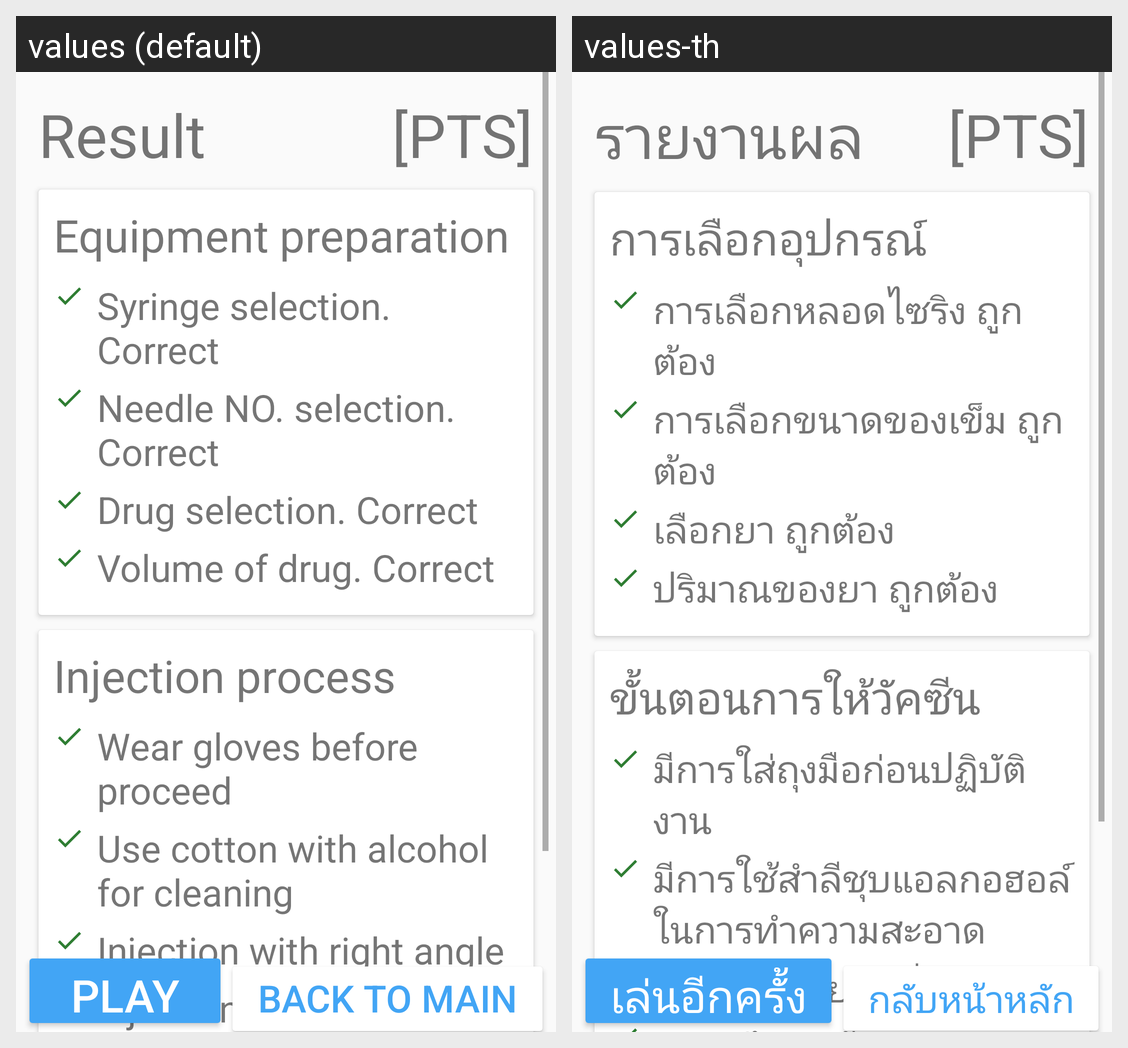

Strings drawn on this Android screen and how each of the app's shown locales translates them:
Android screen res/layout/activity_result.xml rendered under 2 locales, left to right: values (default), values-th. Device: Nexus 5 (rendered at 1080×1920; each locale shown at half size, 540×960, under a caption strip naming it); theme AppTheme.
Strings drawn on this screen, with the default value and each locale's value (text and hints the layout hard-codes, and strings that could not be matched under every locale, appear in the picture but are not listed):

result_title
  values: Result
  values-th: รายงานผล

equipment_preparation
  values: Equipment preparation
  values-th: การเลือกอุปกรณ์

select_result_syringe
  values: Syringe selection. Correct
  values-th: การเลือกหลอดไซริง ถูกต้อง

select_result_needle_num
  values: Needle NO. selection. Correct
  values-th: การเลือกขนาดของเข็ม ถูกต้อง

select_result_drug
  values: Drug selection. Correct
  values-th: เลือกยา ถูกต้อง

select_result_drug_volumn
  values: Volume of drug. Correct
  values-th: ปริมาณของยา ถูกต้อง

injection_proc
  values: Injection process
  values-th: ขั้นตอนการให้วัคซีน

inject_result_glove
  values: Wear gloves before proceed
  values-th: มีการใส่ถุงมือก่อนปฏิบัติงาน

inject_result_cotton_alc
  values: Use cotton with alcohol for cleaning
  values-th: มีการใช้สำลีชุบแอลกอฮอล์ในการทำความสะอาด

inject_result_injection
  values: Injection with right angle
  values-th: ให้วัคซีนด้วยมุมที่ถูกต้อง

play_again
  values: Play again
  values-th: เล่นอีกครั้ง

return_menu
  values: Back to main menu
  values-th: กลับหน้าหลัก
